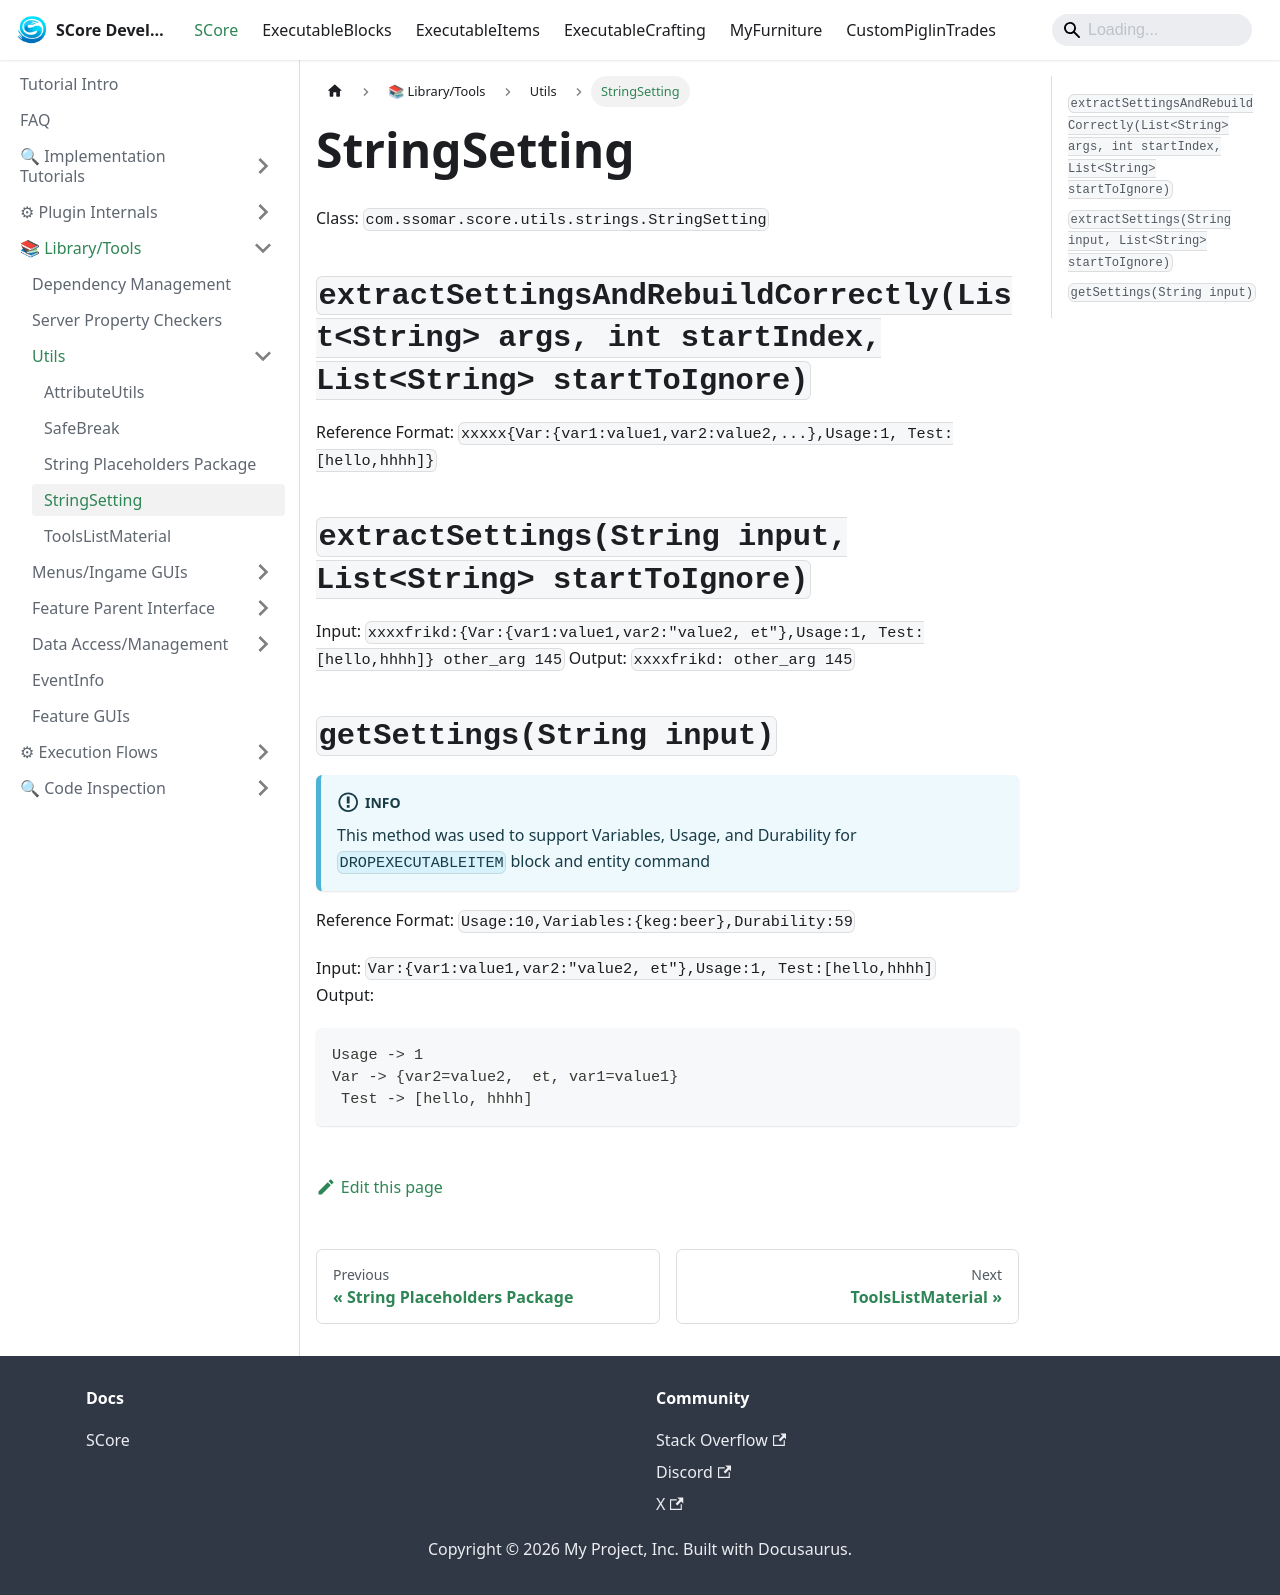

repository: Ssomar-Developement/SCore-Documentation · page: docs/score/library_tools/utils/string_setting/index.html · generator: docusaurus

# StringSetting

Class: `com.ssomar.score.utils.strings.StringSetting`

## `extractSettingsAndRebuildCorrectly(List<String> args, int startIndex, List<String> startToIgnore)`

Reference Format: `xxxxx{Var:{var1:value1,var2:value2,...},Usage:1, Test:[hello,hhhh]}`

## `extractSettings(String input, List<String> startToIgnore)`

Input: `xxxxfrikd:{Var:{var1:value1,var2:"value2,  et"},Usage:1, Test:[hello,hhhh]} other_arg 145`
Output: `xxxxfrikd: other_arg 145`

## `getSettings(String input)`

:::info
This method was used to support Variables, Usage, and Durability for
`DROPEXECUTABLEITEM` block and entity command
:::

Reference Format: `Usage:10,Variables:{keg:beer},Durability:59`

Input: `Var:{var1:value1,var2:"value2,  et"},Usage:1, Test:[hello,hhhh]`  
Output: 
```
Usage -> 1
Var -> {var2=value2,  et, var1=value1}
 Test -> [hello, hhhh]
```
